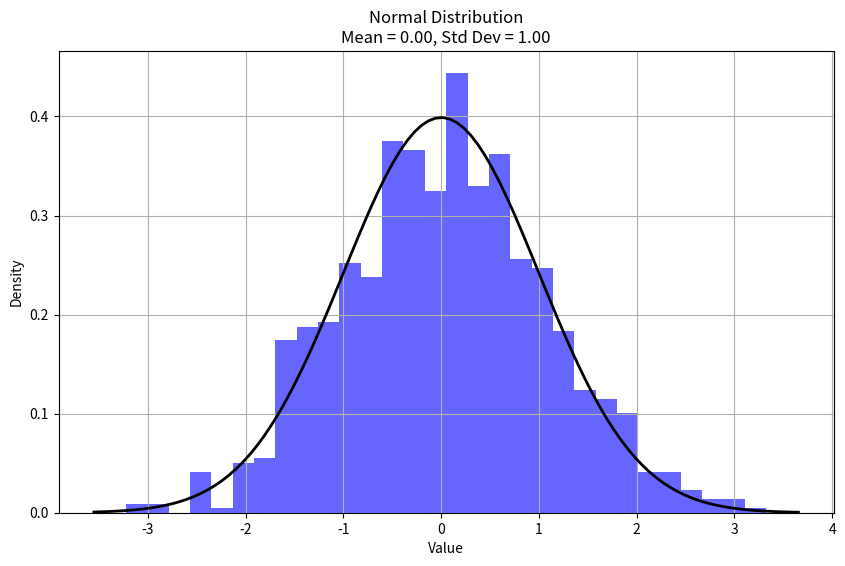

The script that saved this image:
import numpy as np
import matplotlib.pyplot as plt

# Parameters for the normal distribution
mean = 0    # mean
std_dev = 1 # standard deviation
num_samples = 1000 # number of samples

# Generate random samples from a normal distribution
samples = np.random.normal(mean, std_dev, num_samples)

# Plotting the histogram
plt.figure(figsize=(10, 6))
plt.hist(samples, bins=30, density=True, alpha=0.6, color='b')

# Plotting the probability density function (PDF)
xmin, xmax = plt.xlim()
x = np.linspace(xmin, xmax, 100)
p = np.exp(-0.5 * ((x - mean) / std_dev) ** 2) / (std_dev * np.sqrt(2 * np.pi))
plt.plot(x, p, 'k', linewidth=2)

title = "Normal Distribution\nMean = {:.2f}, Std Dev = {:.2f}".format(mean, std_dev)
plt.title(title)
plt.xlabel('Value')
plt.ylabel('Density')
plt.grid()
plt.show()
